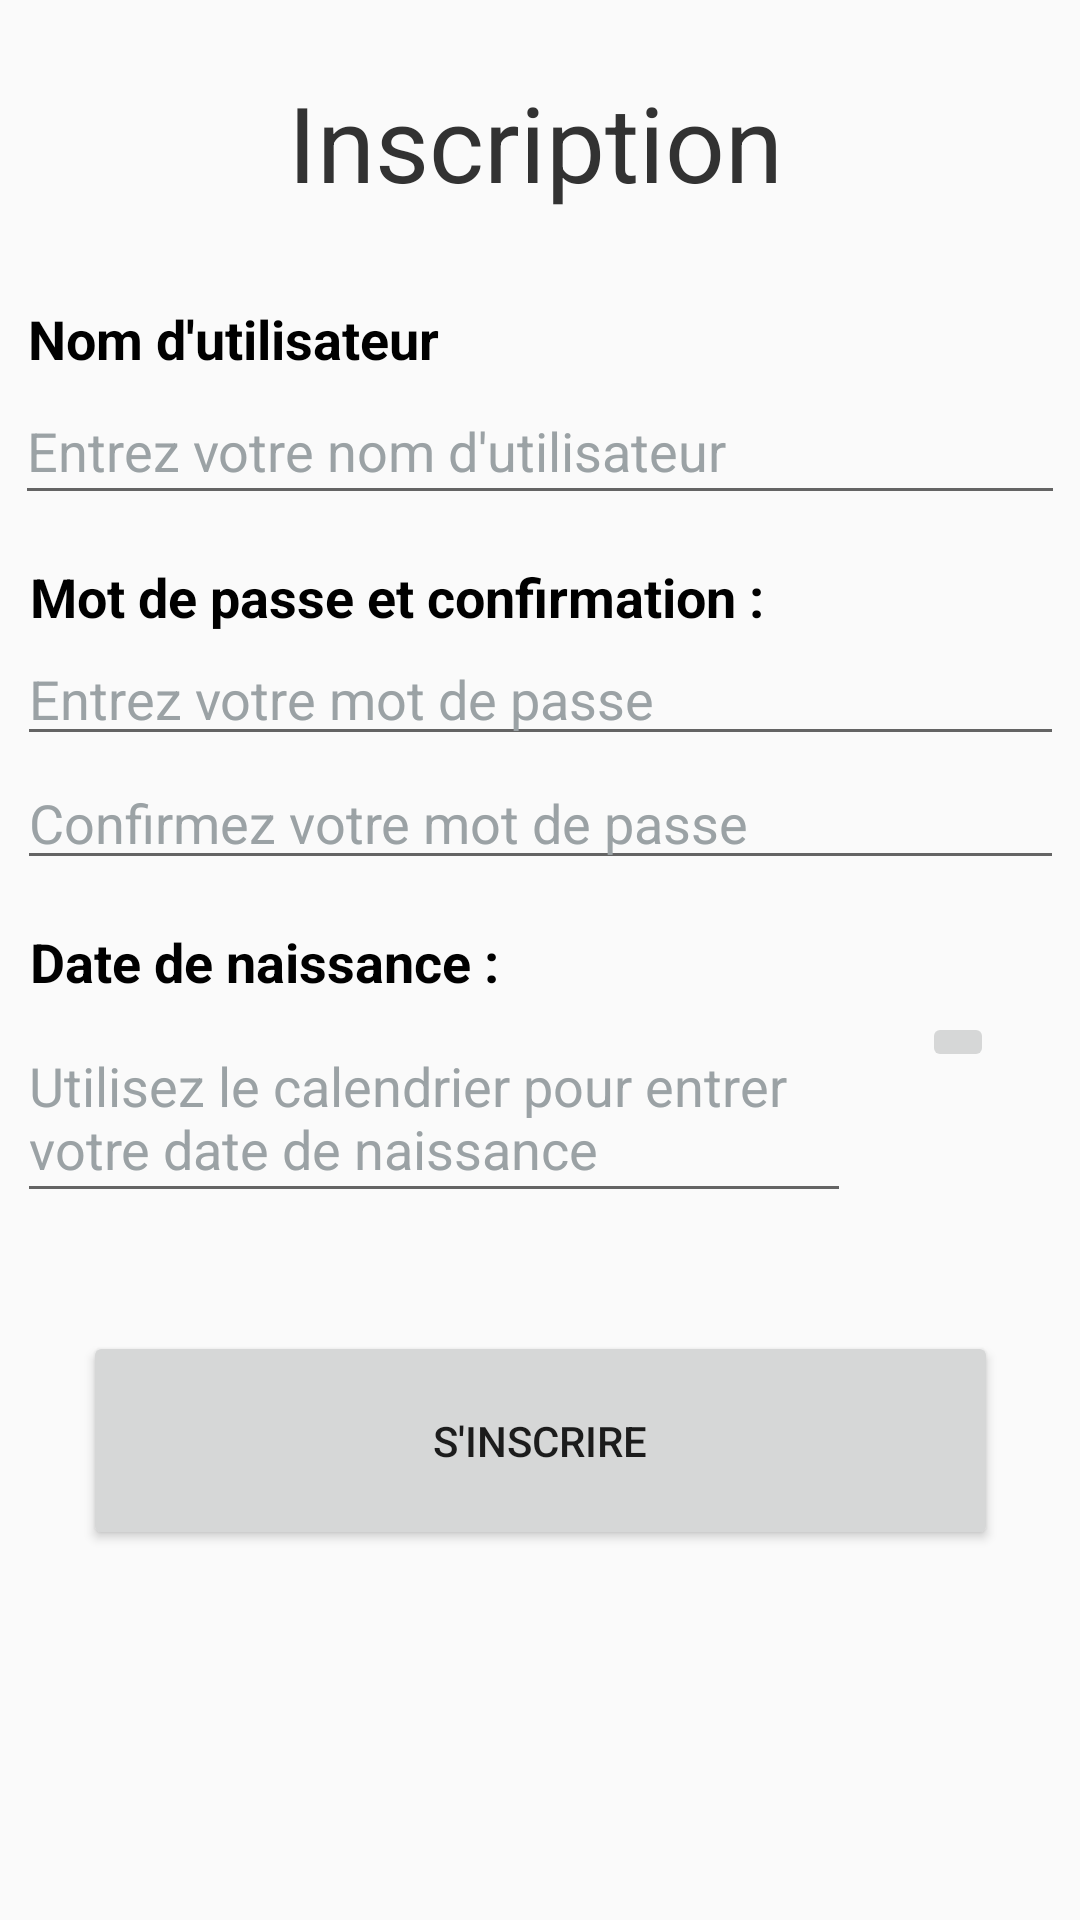

This screen was rendered from an Android layout file. Write that file and the resources it references.
<!-- AndroidManifest.xml: application theme AppTheme -->
<!-- res/layout/activity_register.xml -->
<?xml version="1.0" encoding="utf-8"?>
<androidx.constraintlayout.widget.ConstraintLayout xmlns:android="http://schemas.android.com/apk/res/android"
    xmlns:app="http://schemas.android.com/apk/res-auto"
    xmlns:tools="http://schemas.android.com/tools"
    android:layout_width="match_parent"
    android:layout_height="match_parent">

    <TextView
        android:id="@+id/textviewRegister"
        android:layout_width="wrap_content"
        android:layout_height="wrap_content"
        android:layout_alignParentTop="true"
        android:layout_centerHorizontal="true"
        android:layout_marginTop="24dp"
        android:gravity="center"
        android:text="@string/Inscription"
        android:textColor="@android:color/secondary_text_light"
        android:textSize="35dp"
        app:layout_constraintEnd_toEndOf="parent"
        app:layout_constraintHorizontal_bias="0.493"
        app:layout_constraintStart_toStartOf="parent"
        app:layout_constraintTop_toTopOf="parent" />

    <EditText
        android:id="@+id/register_editText"
        android:layout_width="350dp"
        android:layout_height="46dp"
        android:layout_alignParentStart="true"
        android:layout_alignParentLeft="true"
        android:layout_alignParentEnd="true"
        android:layout_alignParentRight="true"
        android:focusable="true"
        android:hint="@string/UsernameCreation"
        android:textColorHighlight="@android:color/primary_text_dark"
        android:textColorHint="@color/grey"
        app:layout_constraintEnd_toEndOf="parent"
        app:layout_constraintStart_toStartOf="parent"
        app:layout_constraintTop_toBottomOf="@+id/textviewUsername" />

    <TextView
        android:id="@+id/textviewUsername"
        android:layout_width="350dp"
        android:layout_height="25dp"
        android:layout_above="@+id/register_editText"
        android:layout_alignStart="@+id/register_editText"
        android:layout_alignLeft="@+id/register_editText"
        android:layout_alignEnd="@+id/register_editText"
        android:layout_alignRight="@+id/register_editText"
        android:layout_marginTop="30dp"
        android:text=" Nom d'utilisateur"
        android:textColor="@android:color/black"
        android:textSize="18sp"
        android:textStyle="bold"
        app:layout_constraintEnd_toEndOf="@+id/register_editText"
        app:layout_constraintStart_toStartOf="@+id/register_editText"
        app:layout_constraintTop_toBottomOf="@+id/textviewRegister" />

    <ImageButton
        android:id="@+id/birthDateButton"
        android:layout_width="wrap_content"
        android:layout_height="0dp"
        android:layout_alignEnd="@+id/register_confirmPassword_editText"
        android:layout_alignRight="@+id/register_confirmPassword_editText"
        android:layout_alignBottom="@+id/register_birthDate_editText"
        android:src="@drawable/ic_date_range_black_24dp"
        app:layout_constraintEnd_toEndOf="@+id/register_confirmPassword_editText"
        app:layout_constraintStart_toEndOf="@+id/register_birthDate_editText"
        app:layout_constraintTop_toBottomOf="@+id/textviewBirthDate" />

    <EditText
        android:id="@+id/register_confirmPassword_editText"
        android:layout_width="349dp"
        android:layout_height="wrap_content"
        android:layout_below="@+id/register_password_editText"
        android:layout_alignStart="@+id/register_password_editText"
        android:layout_alignLeft="@+id/register_password_editText"
        android:layout_alignEnd="@+id/register_password_editText"
        android:layout_alignRight="@+id/register_password_editText"
        android:ems="10"
        android:hint="@string/PasswordConfirmation"
        android:inputType="textPassword"
        android:textColorHint="@color/grey"
        app:layout_constraintEnd_toEndOf="parent"
        app:layout_constraintStart_toStartOf="parent"
        app:layout_constraintTop_toBottomOf="@+id/register_password_editText" />

    <EditText
        android:id="@+id/register_password_editText"
        android:layout_width="349dp"
        android:layout_height="wrap_content"
        android:layout_alignStart="@+id/register_editText"
        android:layout_alignLeft="@+id/register_editText"
        android:layout_alignEnd="@+id/register_editText"
        android:layout_alignRight="@+id/register_editText"
        android:ems="10"
        android:hint="@string/PasswordCreation"
        android:inputType="textPassword"
        android:textColorHint="@color/grey"
        app:layout_constraintEnd_toEndOf="parent"
        app:layout_constraintStart_toStartOf="parent"
        app:layout_constraintTop_toBottomOf="@+id/textviewPasswordAndConfirmation" />

    <TextView
        android:id="@+id/textviewPasswordAndConfirmation"
        android:layout_width="349dp"
        android:layout_height="24dp"
        android:layout_above="@+id/register_password_editText"
        android:layout_alignStart="@+id/register_password_editText"
        android:layout_alignLeft="@+id/register_password_editText"
        android:layout_alignEnd="@+id/register_password_editText"
        android:layout_alignRight="@+id/register_password_editText"
        android:layout_marginTop="15dp"
        android:text=" Mot de passe et confirmation : "
        android:textColor="@android:color/black"
        android:textSize="18sp"
        android:textStyle="bold"
        app:layout_constraintBottom_toTopOf="@+id/register_password_editText"
        app:layout_constraintEnd_toEndOf="@+id/register_password_editText"
        app:layout_constraintStart_toStartOf="@+id/register_password_editText"
        app:layout_constraintTop_toBottomOf="@+id/register_editText" />

    <EditText
        android:id="@+id/register_birthDate_editText"
        android:layout_width="278dp"
        android:layout_height="67dp"
        android:layout_alignStart="@+id/register_confirmPassword_editText"
        android:layout_alignLeft="@+id/register_confirmPassword_editText"
        android:layout_alignEnd="@+id/register_confirmPassword_editText"
        android:layout_alignRight="@+id/register_confirmPassword_editText"
        android:ems="10"
        android:hint="@string/BirthDateCreation"
        android:singleLine="false"
        android:textColorHint="@color/grey"
        app:layout_constraintStart_toStartOf="@+id/register_confirmPassword_editText"
        app:layout_constraintTop_toBottomOf="@+id/textviewBirthDate" />

    <Button
        android:id="@+id/register_button"
        android:layout_width="305dp"
        android:layout_height="73dp"
        android:layout_alignStart="@+id/textviewRegister"
        android:layout_alignLeft="@+id/textviewRegister"
        android:layout_alignEnd="@+id/textviewRegister"
        android:layout_alignRight="@+id/textviewRegister"
        android:layout_alignParentBottom="true"
        android:layout_marginTop="16dp"
        android:layout_marginBottom="100dp"
        android:text="@string/Register"
        app:layout_constraintBottom_toBottomOf="parent"
        app:layout_constraintEnd_toEndOf="parent"
        app:layout_constraintStart_toStartOf="parent"
        app:layout_constraintTop_toBottomOf="@+id/register_birthDate_editText" />

    <TextView
        android:id="@+id/textviewBirthDate"
        android:layout_width="350dp"
        android:layout_height="29dp"
        android:layout_above="@+id/register_birthDate_editText"
        android:layout_alignStart="@+id/register_birthDate_editText"
        android:layout_alignLeft="@+id/register_birthDate_editText"
        android:layout_alignEnd="@+id/register_birthDate_editText"
        android:layout_alignRight="@+id/register_birthDate_editText"
        android:layout_marginTop="15dp"
        android:text=" Date de naissance :"
        android:textColor="@android:color/black"
        android:textSize="18sp"
        android:textStyle="bold"
        app:layout_constraintEnd_toEndOf="@+id/birthDateButton"
        app:layout_constraintHorizontal_bias="0.0"
        app:layout_constraintStart_toStartOf="@+id/register_birthDate_editText"
        app:layout_constraintTop_toBottomOf="@+id/register_confirmPassword_editText" />

</androidx.constraintlayout.widget.ConstraintLayout>
<!-- resources referenced by this layout -->
<resources>
  <color name="grey">#9BA2A5</color>
  <string name="BirthDateCreation">Utilisez le calendrier pour entrer votre date de naissance</string>
  <string name="Inscription">Inscription</string>
  <string name="PasswordConfirmation">Confirmez votre mot de passe</string>
  <string name="PasswordCreation">Entrez votre mot de passe</string>
  <string name="Register">S\'inscrire</string>
  <string name="UsernameCreation">Entrez votre nom d\'utilisateur</string>
  <style name="AppTheme" parent="Theme.AppCompat.Light.DarkActionBar">
          
          <item name="colorPrimary">@color/colorTitle</item>
          <item name="colorPrimaryDark">@color/darkBlue</item>
          <item name="colorAccent">@color/darkBlue</item>
      </style>
  <color name="colorTitle">#14516B</color>
  <color name="darkBlue">#FF112F49</color>
</resources>
